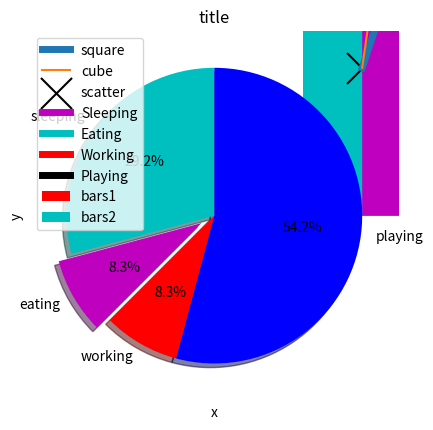

Write the Python code that produced this figure.
import matplotlib.pyplot as plt
#basics, line graph
x = [1,2,3,4,5,6,7]
y = [1,4,9,16,9,4,1]

x2 = [1,2,3,4,5,6,7]
y2 = [1,8,27,64,27,8,1]

plt.plot(x,y, label ='square', linewidth = 5)
plt.plot(x2, y2, label ='cube')
plt.xlabel('Plot Number')
plt.ylabel('Important Var')
plt.title('Intresting Graph\nCheck it out')
plt.legend()
plt.show()


#barcharts

x3 = [2,4,6,8,10]
y3 = [6,7,8,2,4]

x4 = [1,3,5,7,9]
y4 = [7,8,2,4,2]
plt.bar(x3, y3, label = 'bars1', color = 'r')
plt.bar(x4, y4, label = 'bars2', color = 'c')
plt.xlabel('x')
plt.ylabel('y')
plt.title('title')
plt.legend()
plt.show()

#histogram

population_ages = [22,55,62,45,21,22,34,42,32,4,99,102,54,76,36,14,65,109,16,18,57,89,75,46,65,87]
#ids = [x for x in range(len(population_ages))]
bins = [0,10,20,30,40,50,60,70,80,90,100,110,120,130]

plt.hist(population_ages, bins, histtype='bar' , color = 'g', rwidth = 0.7)
plt.xlabel('x')
plt.ylabel('y')
plt.title('title')
plt.legend()
plt.show()

#scatter plot

plt.scatter(x,y, label = 'scatter', color = 'k', marker = 'x', s = 500)

plt.xlabel('x')
plt.ylabel('y')
plt.title('title')
plt.legend()
plt.show()


#stackplot
days=[1,2,3,4,5]

sleeping = [7,8,6,11,7]
eating = [2,3,4,3,2]
working = [7,8,7,2,2]
playing = [8,5,7,8,13]
#we do this to create labels as we cant have labels in stack plot
plt.plot([],[],color='m', label='Sleeping', linewidth=5)
plt.plot([],[],color='c', label='Eating', linewidth=5)
plt.plot([],[],color='r', label='Working', linewidth=5)
plt.plot([],[],color='k', label='Playing', linewidth=5)

plt.stackplot(days, sleeping, eating, working, playing, colors = ['m','c','r','k'])

plt.xlabel('x')
plt.ylabel('y')
plt.title('title')
plt.legend()
plt.show()

#pie charts
sleeping = [7,8,6,11,7]
eating = [2,3,4,3,2]
working = [7,8,7,2,2]
playing = [8,5,7,8,13]

slices = [7,2,2,13]
activities = ['sleeping','eating','working','playing']
cols = ['c','m','r','b']

plt.pie(slices, labels = activities, colors = cols, startangle = 90, shadow = True, explode= (0,0.1,0,0), autopct = '%1.1f%%')

##plt.xlabel('x')
##plt.ylabel('y')
plt.title('title')
##plt.legend()
plt.show()
